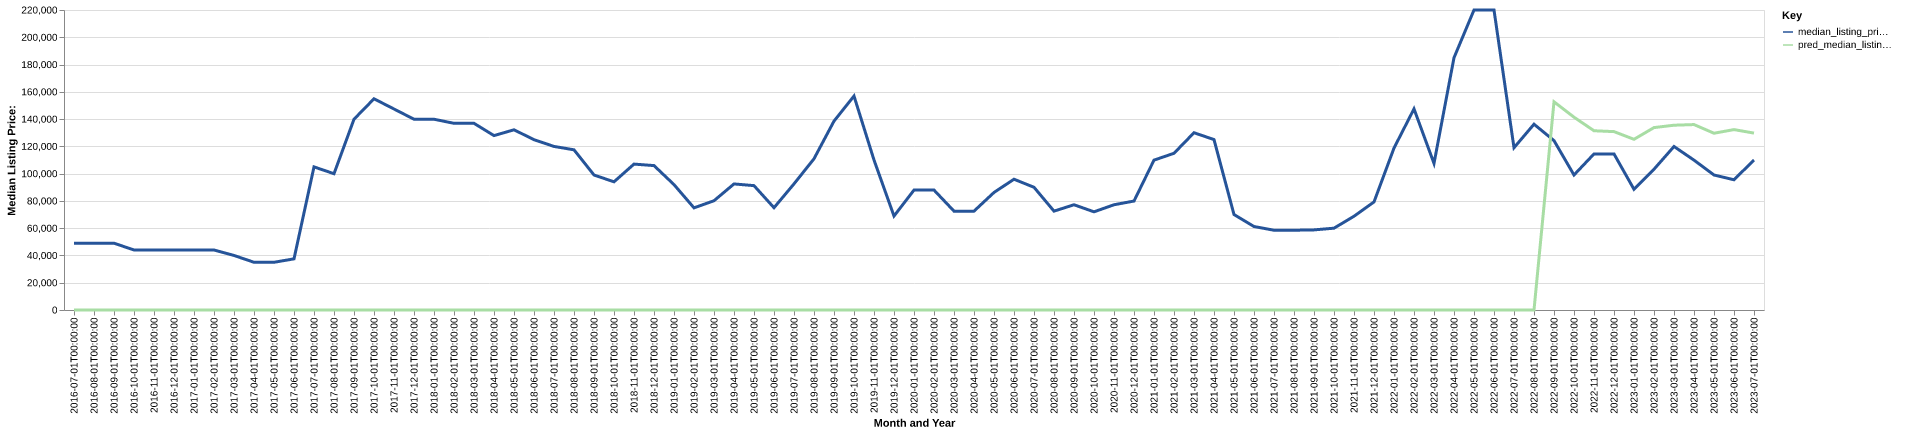

Data behind this chart, as committed beside it:
date, time_idx, median_listing_price, thirty_year_interest_rate_five, month, county_name, active_listing_count, median_days_on_market, pred_median_listing_price, month_year
2016-07-01, 0, 49000, 3.72, 7, mcintosh, nd, 1.0, 124.0, 0, Jul-2016
2016-08-01, 1, 49000, 3.73, 8, mcintosh, nd, 1.0, 156.0, 0, Aug-2016
2016-09-01, 2, 49000, 3.66, 9, mcintosh, nd, 1.0, 184.0, 0, Sep-2016
2016-10-01, 3, 44000, 3.64, 10, mcintosh, nd, 1.0, 215.0, 0, Oct-2016
2016-11-01, 4, 44000, 3.66, 11, mcintosh, nd, 1.0, 247.0, 0, Nov-2016
2016-12-01, 5, 44000, 3.48, 12, mcintosh, nd, 1.0, 278.0, 0, Dec-2016
2017-01-01, 6, 44000, 3.45, 1, mcintosh, nd, 1.0, 310.0, 0, Jan-2017
2017-02-01, 7, 44000, 3.5, 2, mcintosh, nd, 1.0, 338.0, 0, Feb-2017
2017-03-01, 8, 40000, 3.52, 3, mcintosh, nd, 1.0, 359.0, 0, Mar-2017
2017-04-01, 9, 35000, 4.03, 4, mcintosh, nd, 2.0, 18.0, 0, Apr-2017
2017-05-01, 10, 35000, 4.32, 5, mcintosh, nd, 2.0, 50.0, 0, May-2017
2017-06-01, 11, 37500, 4.2, 6, mcintosh, nd, 2.0, 54.0, 0, Jun-2017
2017-07-01, 12, 104950, 4.19, 7, mcintosh, nd, 2.0, 22.0, 0, Jul-2017
2017-08-01, 13, 99950, 4.3, 8, mcintosh, nd, 2.0, 49.0, 0, Aug-2017
2017-09-01, 14, 139900, 4.1, 9, mcintosh, nd, 3.0, 74.0, 0, Sep-2017
2017-10-01, 15, 154900, 4.05, 10, mcintosh, nd, 2.0, 85.0, 0, Oct-2017
2017-11-01, 16, 147400, 3.94, 11, mcintosh, nd, 2.0, 108.0, 0, Nov-2017
2017-12-01, 17, 139900, 4.03, 12, mcintosh, nd, 3.0, 109.0, 0, Dec-2017
2018-01-01, 18, 139900, 3.93, 1, mcintosh, nd, 3.0, 25.0, 0, Jan-2018
2018-02-01, 19, 136900, 3.83, 2, mcintosh, nd, 3.0, 44.0, 0, Feb-2018
2018-03-01, 20, 136900, 3.94, 3, mcintosh, nd, 3.0, 75.0, 0, Mar-2018
2018-04-01, 21, 127900, 3.95, 4, mcintosh, nd, 6.0, 51.0, 0, Apr-2018
2018-05-01, 22, 132150, 3.99, 5, mcintosh, nd, 6.0, 79.0, 0, May-2018
2018-06-01, 23, 124900, 4.15, 6, mcintosh, nd, 7.0, 118.0, 0, Jun-2018
2018-07-01, 24, 119950, 4.4, 7, mcintosh, nd, 8.0, 100.0, 0, Jul-2018
2018-08-01, 25, 117475, 4.46, 8, mcintosh, nd, 8.0, 125.0, 0, Aug-2018
2018-09-01, 26, 99000, 4.58, 9, mcintosh, nd, 9.0, 142.0, 0, Sep-2018
2018-10-01, 27, 94000, 4.66, 10, mcintosh, nd, 8.0, 160.0, 0, Oct-2018
2018-11-01, 28, 107000, 4.62, 11, mcintosh, nd, 5.0, 182.0, 0, Nov-2018
2018-12-01, 29, 105900, 4.54, 12, mcintosh, nd, 4.0, 191.0, 0, Dec-2018
2019-01-01, 30, 91950, 4.6, 1, mcintosh, nd, 2.0, 110.0, 0, Jan-2019
2019-02-01, 31, 74900, 4.72, 2, mcintosh, nd, 3.0, 174.0, 0, Feb-2019
2019-03-01, 32, 80129, 4.9, 3, mcintosh, nd, 3.0, 179.0, 0, Mar-2019
2019-04-01, 33, 92450, 4.94, 4, mcintosh, nd, 4.0, 143.0, 0, Apr-2019
2019-05-01, 34, 91200, 4.75, 5, mcintosh, nd, 4.0, 166.0, 0, May-2019
2019-06-01, 35, 75000, 4.51, 6, mcintosh, nd, 5.0, 106.0, 0, Jun-2019
2019-07-01, 36, 92500, 4.41, 7, mcintosh, nd, 4.0, 115.0, 0, Jul-2019
2019-08-01, 37, 110909, 4.41, 8, mcintosh, nd, 4.0, 113.0, 0, Aug-2019
2019-09-01, 38, 138522, 4.2, 9, mcintosh, nd, 4.0, 96.0, 0, Sep-2019
2019-10-01, 39, 156931, 4.14, 10, mcintosh, nd, 4.0, 87.0, 0, Oct-2019
2019-11-01, 40, 109999, 3.84, 11, mcintosh, nd, 5.0, 65.0, 0, Nov-2019
2019-12-01, 41, 68900, 3.81, 12, mcintosh, nd, 7.0, 47.0, 0, Dec-2019
2020-01-01, 42, 87950, 3.75, 1, mcintosh, nd, 6.0, 89.0, 0, Jan-2020
2020-02-01, 43, 87950, 3.73, 2, mcintosh, nd, 6.0, 107.0, 0, Feb-2020
2020-03-01, 44, 72500, 3.78, 3, mcintosh, nd, 7.0, 113.0, 0, Mar-2020
2020-04-01, 45, 72500, 3.75, 4, mcintosh, nd, 9.0, 133.0, 0, Apr-2020
2020-05-01, 46, 86200, 3.74, 5, mcintosh, nd, 7.0, 101.0, 0, May-2020
2020-06-01, 47, 95900, 3.72, 6, mcintosh, nd, 9.0, 56.0, 0, Jun-2020
2020-07-01, 48, 90000, 3.49, 7, mcintosh, nd, 10.0, 45.0, 0, Jul-2020
2020-08-01, 49, 72500, 3.65, 8, mcintosh, nd, 9.0, 68.0, 0, Aug-2020
2020-09-01, 50, 77175, 3.33, 9, mcintosh, nd, 10.0, 71.0, 0, Sep-2020
2020-10-01, 51, 72000, 3.28, 10, mcintosh, nd, 11.0, 74.0, 0, Oct-2020
2020-11-01, 52, 77175, 3.21, 11, mcintosh, nd, 9.0, 95.0, 0, Nov-2020
2020-12-01, 53, 79900, 3.07, 12, mcintosh, nd, 9.0, 118.0, 0, Dec-2020
2021-01-01, 54, 109900, 2.99, 1, mcintosh, nd, 7.0, 149.0, 0, Jan-2021
2021-02-01, 55, 114925, 2.93, 2, mcintosh, nd, 7.0, 168.0, 0, Feb-2021
2021-03-01, 56, 130000, 2.88, 3, mcintosh, nd, 7.0, 155.0, 0, Mar-2021
2021-04-01, 57, 124975, 2.84, 4, mcintosh, nd, 7.0, 147.0, 0, Apr-2021
2021-05-01, 58, 70000, 2.71, 5, mcintosh, nd, 3.0, 60.0, 0, May-2021
2021-06-01, 59, 61225, 2.79, 6, mcintosh, nd, 4.0, 66.0, 0, Jun-2021
... 25 more rows
